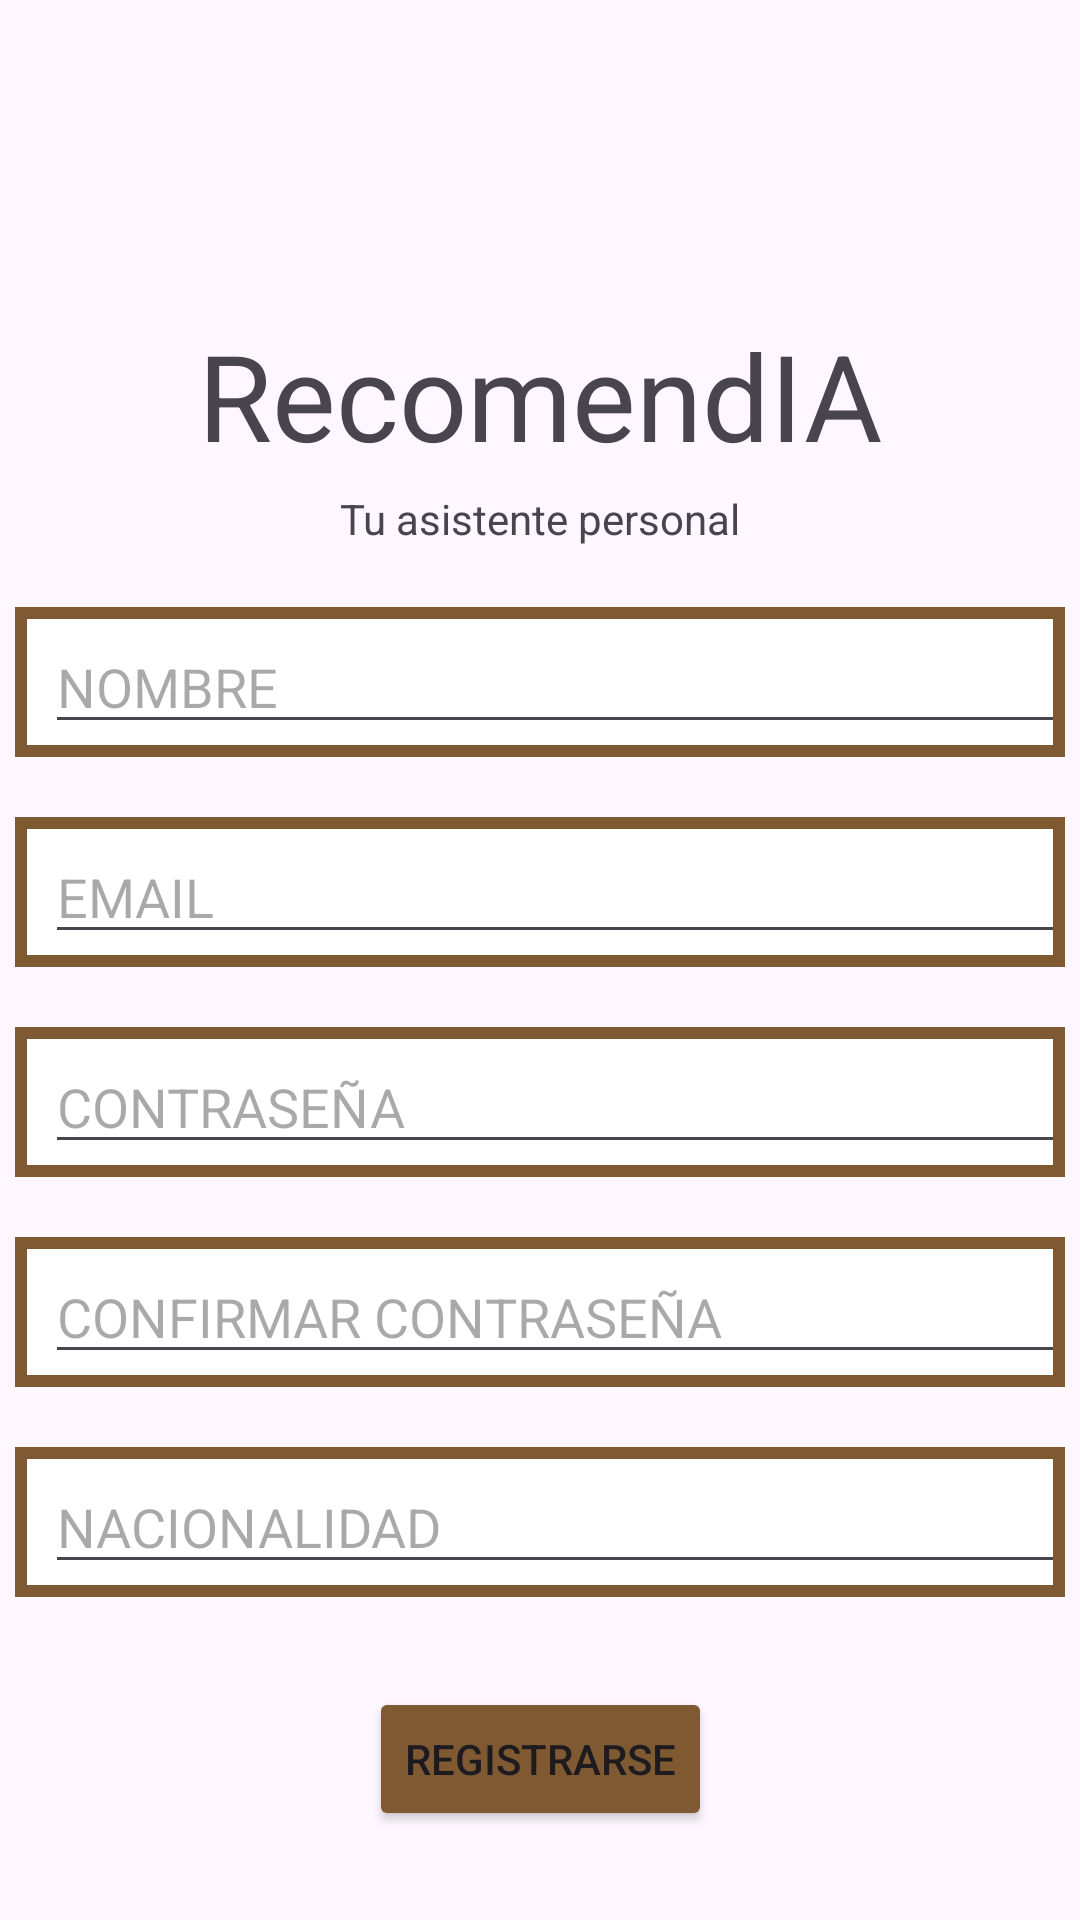

This screen was rendered from an Android layout file. Write that file and the resources it references.
<!-- AndroidManifest.xml: application theme Theme.RecomendIA -->
<!-- res/layout/fragment_register.xml -->
<?xml version="1.0" encoding="utf-8"?>
<androidx.constraintlayout.widget.ConstraintLayout xmlns:android="http://schemas.android.com/apk/res/android"
    xmlns:app="http://schemas.android.com/apk/res-auto"
    xmlns:tools="http://schemas.android.com/tools"
    android:layout_width="match_parent"
    android:layout_height="match_parent"
    tools:context=".fragments.RegisterFragment">

    <Button
        android:id="@+id/goToSaveButton"
        android:layout_width="wrap_content"
        android:layout_height="wrap_content"
        android:layout_marginTop="30dp"
        android:backgroundTint="#7E5931"
        android:text="Registrarse"
        app:layout_constraintBottom_toBottomOf="parent"
        app:layout_constraintEnd_toEndOf="parent"
        app:layout_constraintStart_toStartOf="parent"
        app:layout_constraintTop_toBottomOf="@+id/bordeNationality"
        app:layout_constraintVertical_bias="0.0" />

    <LinearLayout
        android:id="@+id/bordeName"
        android:layout_width="350dp"
        android:layout_height="50dp"
        android:layout_marginTop="20dp"
        android:background="@xml/custom_border_background"
        android:orientation="horizontal"
        app:layout_constraintBottom_toBottomOf="parent"
        app:layout_constraintEnd_toEndOf="parent"
        app:layout_constraintStart_toStartOf="parent"
        app:layout_constraintTop_toBottomOf="@+id/textView9"
        app:layout_constraintVertical_bias="0.0">

        <EditText
            android:id="@+id/nameEdit"
            android:layout_width="match_parent"
            android:layout_height="wrap_content"
            android:layout_gravity="center"
            android:layout_marginLeft="10dp"
            android:layout_weight="0"
            android:hint="NOMBRE"
            android:inputType="text" />

    </LinearLayout>

    <LinearLayout
        android:id="@+id/bordeMail"
        android:layout_width="350dp"
        android:layout_height="50dp"
        android:layout_marginTop="20dp"
        android:background="@xml/custom_border_background"
        android:orientation="horizontal"
        app:layout_constraintBottom_toBottomOf="parent"
        app:layout_constraintEnd_toEndOf="parent"
        app:layout_constraintStart_toStartOf="parent"
        app:layout_constraintTop_toBottomOf="@+id/bordeName"
        app:layout_constraintVertical_bias="0.0">

        <EditText
            android:id="@+id/emailEdit"
            android:layout_width="match_parent"
            android:layout_height="wrap_content"
            android:layout_gravity="center"
            android:layout_marginLeft="10dp"
            android:layout_weight="0"
            android:hint="EMAIL"
            android:inputType="text|textEmailAddress" />
    </LinearLayout>

    <LinearLayout
        android:id="@+id/bordePassword"
        android:layout_width="350dp"
        android:layout_height="50dp"
        android:layout_marginTop="20dp"
        android:background="@xml/custom_border_background"
        android:orientation="horizontal"
        app:layout_constraintBottom_toBottomOf="parent"
        app:layout_constraintEnd_toEndOf="parent"
        app:layout_constraintStart_toStartOf="parent"
        app:layout_constraintTop_toBottomOf="@+id/bordeMail"
        app:layout_constraintVertical_bias="0.0">

        <EditText
            android:id="@+id/passwordEdit"
            android:layout_width="match_parent"
            android:layout_height="wrap_content"
            android:layout_gravity="center"
            android:layout_marginLeft="10dp"
            android:layout_weight="0"
            android:hint="CONTRASEÑA"
            android:inputType="text|textPassword" />
    </LinearLayout>

    <LinearLayout
        android:id="@+id/bondeConfPass"
        android:layout_width="350dp"
        android:layout_height="50dp"
        android:layout_marginTop="20dp"
        android:background="@xml/custom_border_background"
        android:orientation="horizontal"
        app:layout_constraintBottom_toBottomOf="parent"
        app:layout_constraintEnd_toEndOf="parent"
        app:layout_constraintStart_toStartOf="parent"
        app:layout_constraintTop_toBottomOf="@+id/bordePassword"
        app:layout_constraintVertical_bias="0.0">

        <EditText
            android:id="@+id/confirmPassEdit"
            android:layout_width="match_parent"
            android:layout_height="wrap_content"
            android:layout_gravity="center"
            android:layout_marginLeft="10dp"
            android:layout_weight="0"
            android:hint="CONFIRMAR CONTRASEÑA"
            android:inputType="text|textPassword" />
    </LinearLayout>

    <LinearLayout
        android:id="@+id/bordeNationality"
        android:layout_width="350dp"
        android:layout_height="50dp"
        android:layout_marginTop="20dp"
        android:background="@xml/custom_border_background"
        android:orientation="horizontal"
        app:layout_constraintBottom_toBottomOf="parent"
        app:layout_constraintEnd_toEndOf="parent"
        app:layout_constraintStart_toStartOf="parent"
        app:layout_constraintTop_toBottomOf="@+id/bondeConfPass"
        app:layout_constraintVertical_bias="0.0">

        <EditText
            android:id="@+id/nationalityRegister"
            android:layout_width="match_parent"
            android:layout_height="wrap_content"
            android:layout_gravity="center"
            android:layout_marginLeft="10dp"
            android:layout_weight="0"
            android:hint="NACIONALIDAD"
            android:inputType="text" />
    </LinearLayout>

    <ImageView
        android:id="@+id/imageView"
        android:layout_width="80dp"
        android:layout_height="80dp"
        android:layout_marginTop="20dp"
        android:src="@drawable/logo"
        app:layout_constraintEnd_toEndOf="parent"
        app:layout_constraintStart_toStartOf="parent"
        app:layout_constraintTop_toTopOf="parent" />

    <TextView
        android:id="@+id/textView8"
        android:layout_width="wrap_content"
        android:layout_height="wrap_content"
        android:layout_marginTop="5dp"
        android:text="RecomendIA"
        android:textSize="40dp"
        app:layout_constraintEnd_toEndOf="parent"
        app:layout_constraintStart_toStartOf="parent"
        app:layout_constraintTop_toBottomOf="@+id/imageView" />

    <TextView
        android:id="@+id/textView9"
        android:layout_width="wrap_content"
        android:layout_height="wrap_content"
        android:layout_marginTop="5dp"
        android:text="Tu asistente personal"
        app:layout_constraintEnd_toEndOf="parent"
        app:layout_constraintStart_toStartOf="parent"
        app:layout_constraintTop_toBottomOf="@+id/textView8" />

</androidx.constraintlayout.widget.ConstraintLayout>
<!-- resources referenced by this layout -->
<resources>
  <style name="Theme.RecomendIA" parent="Base.Theme.RecomendIA" />
  <style name="Base.Theme.RecomendIA" parent="Theme.Material3.DayNight.NoActionBar">
          
          
      </style>
</resources>
